Run: headless pygame with SDL's dummy video driver; simulated clock (each Clock.tick advances the game by its frame time, no real sleeping); random seed 0; keys injected as events and as key.get_pressed() state; no mouse input.
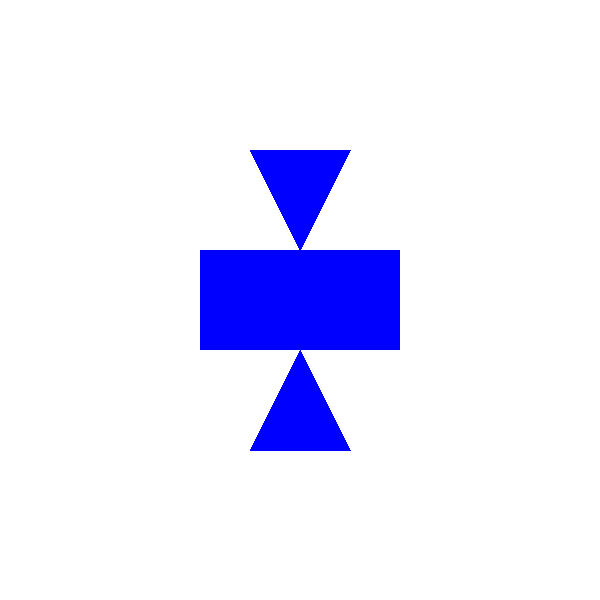
Frame 1 of 4 · flips 1–60 · no input
Frame 2 of 4 · flips 61–180 · tapped SPACE, RETURN · held RIGHT (→), D · screen unchanged from frame 1, image omitted
Frame 3 of 4 · flips 181–300 · held DOWN (↓), S · screen unchanged from frame 2, image omitted
Frame 4 of 4 · flips 301–420 · held LEFT (←), A, UP (↑), W · screen unchanged from frame 3, image omitted

The pygame program that drew these frames:

#!/usr/bin/env python

import pygame

FRAMES_PER_SECOND = 60
WHITE = (255, 255, 255)
BLUE = (0, 0, 255)
WINDOW_SIZE = (600, 600)
CENTER = (WINDOW_SIZE[0] // 2, WINDOW_SIZE[1] // 2)

pygame.init()
screen = pygame.display.set_mode(WINDOW_SIZE)
clock = pygame.time.Clock()

running = True
while running:
	for event in pygame.event.get():
		if event.type == pygame.QUIT:
			running = False
	screen.fill(WHITE)
	pygame.draw.rect(screen, BLUE, (200, 250, 200, 100))
	pygame.draw.polygon(screen, BLUE, [(250, 150), (350, 150), (300, 250)])
	pygame.draw.polygon(screen, BLUE, [(300, 350), (350, 450), (250, 450)])
	pygame.display.flip()
	clock.tick(FRAMES_PER_SECOND)

pygame.quit()
